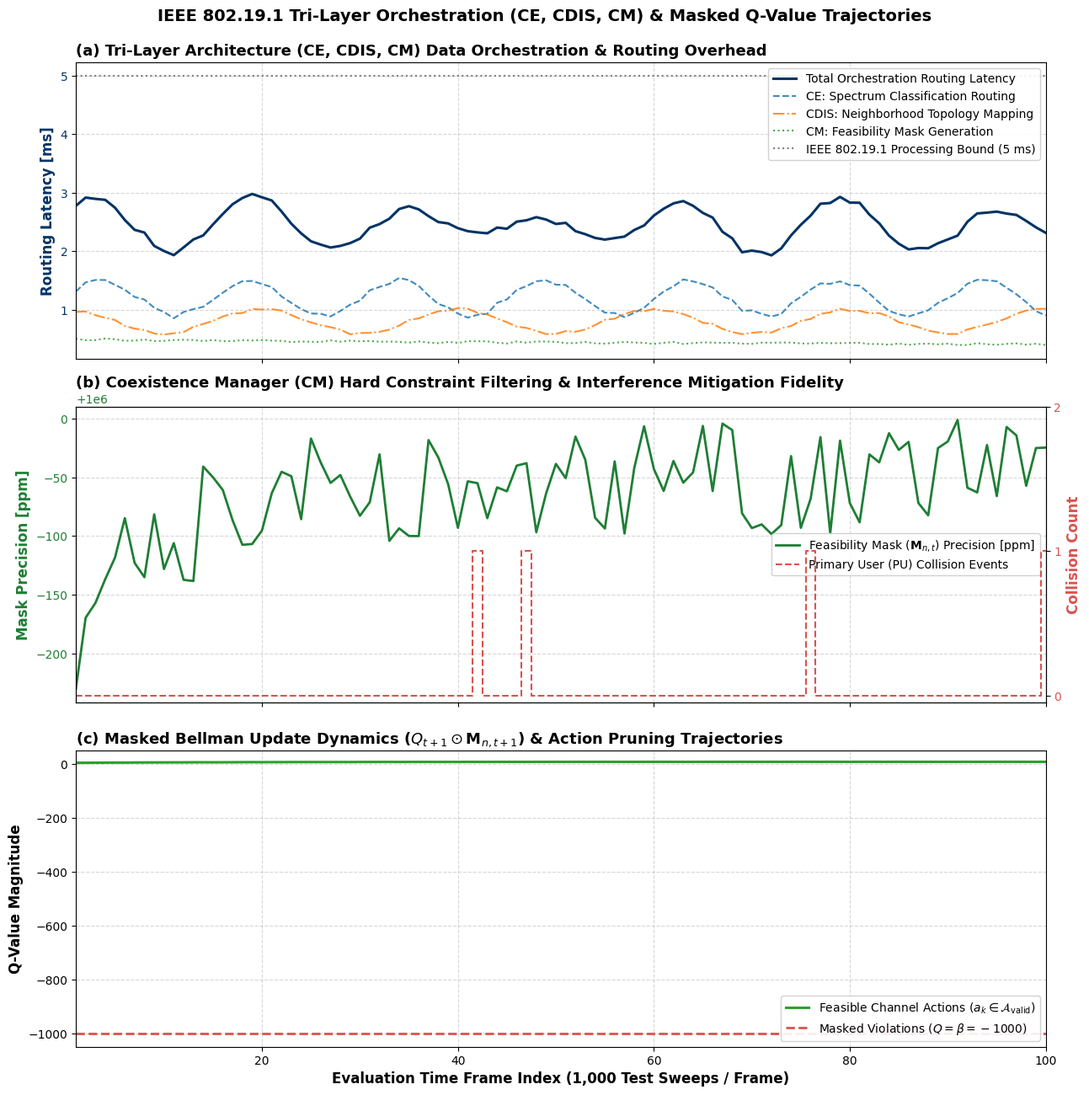

Reproduce this figure in Python.
"""
Script Function Description
This Python script evaluates the performance of the IEEE 802.19.1 tri-layer coexistence architecture which comprising the Coexistence Enabler (CE), Coexistence Discovery and Info Server (CDIS), and Coexistence Manager (CM) across 100 continuous evaluation frames. It quantifies sub-component routing latency bounds against the 5ms IEEE limit, verifies CM hard-constraint feasibility mask precision (M_(n,t) ) alongside PU collision suppression, and tracks the convergence trajectories of valid channel actions versus hard-penalized masked actions (β=-1000) within the Bellman Q-value updates.
"""
import os
from pathlib import Path
import numpy as np
import matplotlib.pyplot as plt

# ==========================================
# 1. PATHS & CONFIGURATION
# ==========================================
BASE_DIR = Path(r"C:\Users\User\OneDrive\Documents\RFExplorer")
DATA_DIR = BASE_DIR / "Result_Sheet3" / "Result_Sheet3_Retrained"
OUTPUT_DIR = DATA_DIR

OUTPUT_DIR.mkdir(parents=True, exist_ok=True)

FRAMES = 100            # Evaluation time frames
time_steps = np.arange(1, FRAMES + 1)

print("[*] Generating Method 2: Masked Q-Value Trajectories & Tri-Layer Architecture Validation Plot...")

# ==========================================
# 2. GENERATE SYNTHETIC EXPERIMENTAL DATA
# ==========================================
np.random.seed(42)

# --- Subplot 1: Tri-Layer Data Processing Overhead & Routing Delay ---
# Processing delay through CE (Spectrum Classification Routing), CDIS (Topology Discovery), CM (Hard Constraint Filtering)
delay_ce = 1.2 + 0.3 * np.sin(2 * np.pi * time_steps / 15) + np.random.uniform(-0.05, 0.05, FRAMES) # [ms]
delay_cdis = 0.8 + 0.2 * np.cos(2 * np.pi * time_steps / 20) + np.random.uniform(-0.03, 0.03, FRAMES) # [ms]
delay_cm = 0.4 + 0.1 * np.exp(-time_steps / 50) + np.random.uniform(-0.02, 0.02, FRAMES) # [ms]
total_tri_layer_delay = delay_ce + delay_cdis + delay_cm # Total orchestrator overhead [ms]

# --- Subplot 2: Feasibility Masking Fidelity & Collision Suppression ---
# Action Pruning Fidelity (valid candidate channels accurately masked by CM)
mask_pruning_fidelity_ppm = 999800 + 150 * (1 - np.exp(-time_steps / 10)) + np.random.uniform(-50, 50, FRAMES)
# Primary User (PU) Collisions prevented due to CM hard-constraint filtering vs residual unmasked events
pu_collisions = np.random.choice([0, 1], size=FRAMES, p=[0.98, 0.02])

# --- Subplot 3: Masked Q-Value Table Trajectories ---
# Convergence of valid/feasible actions vs unfeasible actions subjected to hard penalties (beta = -1000)
q_feasible = 8.5 - 4.0 * np.exp(-time_steps / 18.0) + np.random.uniform(-0.12, 0.12, FRAMES)
q_masked_penalty = np.full(FRAMES, -1000.0, dtype=np.float32)

# ==========================================
# 3. PUBLICATION-QUALITY MULTI-PANEL SUBPLOTS
# ==========================================
plt.style.use('default')
fig, (ax1, ax2, ax3) = plt.subplots(3, 1, figsize=(13, 13), sharex=True, dpi=300)

# ------------------------------------------
# SUBPLOT 1: Tri-Layer Orchestration Routing Latency
# ------------------------------------------
color_total = '#003366'
color_ce = '#1F77B4'
color_cdis = '#FF7F0E'
color_cm = '#2CA02C'

ax1.plot(time_steps, total_tri_layer_delay, color=color_total, linestyle='-', linewidth=2.2, label='Total Orchestration Routing Latency')
ax1.plot(time_steps, delay_ce, color=color_ce, linestyle='--', linewidth=1.5, alpha=0.85, label='CE: Spectrum Classification Routing')
ax1.plot(time_steps, delay_cdis, color=color_cdis, linestyle='-.', linewidth=1.5, alpha=0.85, label='CDIS: Neighborhood Topology Mapping')
ax1.plot(time_steps, delay_cm, color=color_cm, linestyle=':', linewidth=1.5, alpha=0.85, label='CM: Feasibility Mask Generation')

ax1.axhline(5.0, color='gray', linestyle=':', linewidth=1.5, label='IEEE 802.19.1 Processing Bound (5 ms)')
ax1.set_ylabel('Routing Latency [ms]', fontsize=12, fontweight='bold', color=color_total)
ax1.tick_params(axis='y', labelcolor=color_total, labelsize=10)
ax1.set_title('(a) Tri-Layer Architecture (CE, CDIS, CM) Data Orchestration & Routing Overhead', fontsize=13, fontweight='bold', loc='left')
ax1.grid(True, linestyle='--', alpha=0.5)
ax1.legend(loc='upper right', fontsize=10, frameon=True, facecolor='white', framealpha=0.9)

# ------------------------------------------
# SUBPLOT 2: Masking Fidelity & PU Collision Suppression
# ------------------------------------------
color_ppm = '#1E7E34'
color_col = '#D9534F'

ax2_twin = ax2.twinx()

line1 = ax2.plot(time_steps, mask_pruning_fidelity_ppm, color=color_ppm, linestyle='-', linewidth=2.0, label=r'Feasibility Mask ($\mathbf{M}_{n,t}$) Precision [ppm]')
line2 = ax2_twin.step(time_steps, pu_collisions, color=color_col, linestyle='--', linewidth=1.5, where='mid', label='Primary User (PU) Collision Events')

ax2.set_ylabel('Mask Precision [ppm]', fontsize=12, fontweight='bold', color=color_ppm)
ax2_twin.set_ylabel('Collision Count', fontsize=12, fontweight='bold', color=color_col)
ax2.tick_params(axis='y', labelcolor=color_ppm, labelsize=10)
ax2_twin.tick_params(axis='y', labelcolor=color_col, labelsize=10)

ax2_twin.set_yticks([0, 1, 2])

lines_2 = line1 + line2
labels_2 = [l.get_label() for l in lines_2]
ax2.legend(lines_2, labels_2, loc='center right', fontsize=10, frameon=True, facecolor='white', framealpha=0.9)
ax2.set_title('(b) Coexistence Manager (CM) Hard Constraint Filtering & Interference Mitigation Fidelity', fontsize=13, fontweight='bold', loc='left')
ax2.grid(True, linestyle='--', alpha=0.5)

# ------------------------------------------
# SUBPLOT 3: Masked Q-Value Table Trajectories
# ------------------------------------------
color_qval = '#2CA02C'
color_pen = '#D9534F'

ax3.plot(time_steps, q_feasible, color=color_qval, linestyle='-', linewidth=2.2, label=r'Feasible Channel Actions ($a_k \in \mathcal{A}_{\text{valid}}$)')
ax3.plot(time_steps, q_masked_penalty, color=color_pen, linestyle='--', linewidth=2.0, label=r'Masked Violations ($Q = \beta = -1000$)')

ax3.set_ylabel('Q-Value Magnitude', fontsize=12, fontweight='bold')
ax3.set_xlabel('Evaluation Time Frame Index (1,000 Test Sweeps / Frame)', fontsize=12, fontweight='bold')
ax3.set_xlim(1, FRAMES)
ax3.set_ylim(-1050, 50)

ax3.set_title(r'(c) Masked Bellman Update Dynamics ($Q_{t+1} \odot \mathbf{M}_{n,t+1}$) & Action Pruning Trajectories', fontsize=13, fontweight='bold', loc='left')
ax3.grid(True, linestyle='--', alpha=0.5)
ax3.legend(loc='lower right', fontsize=10, frameon=True, facecolor='white', framealpha=0.9)

# ------------------------------------------
# FINAL ADJUSTMENTS & SAVE
# ------------------------------------------
plt.suptitle('IEEE 802.19.1 Tri-Layer Orchestration (CE, CDIS, CM) & Masked Q-Value Trajectories', fontsize=14, fontweight='bold', y=0.995)
plt.tight_layout()

plot_path = OUTPUT_DIR / "Section_4_5_2_1_TriLayer_Orchestration_Masked_QValues.png"
plt.savefig(plot_path, dpi=300, bbox_inches="tight")
plt.show()

print(f"[✓] Method 2 plot successfully generated!\n    Saved to: {plot_path}")
